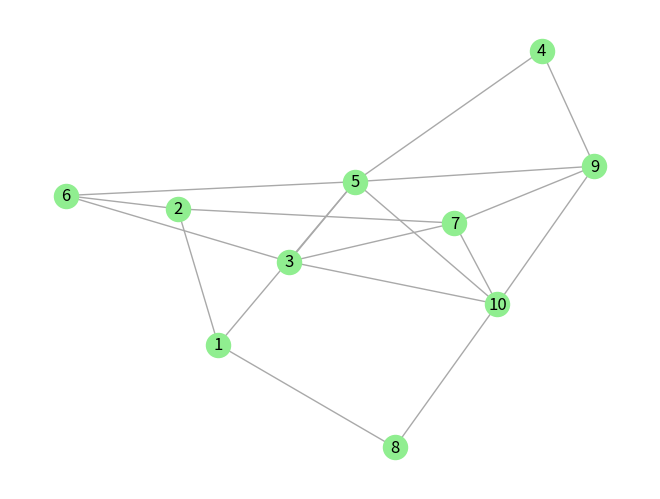

Here is the Python script that generated this plot:
print ("EXERCISE 12.2")
print ("The graph open in a new window in a moment")
import networkx as nx
import matplotlib.pyplot as plt
import random

def random_graph(n):
    G = nx.Graph()
    G.add_nodes_from(range(1, n + 1))
    
    for i in range(1, n + 1):
        num_edges = random.randint(1, 3)
        existing_edges = set(G.neighbors(i))
        
        for _ in range(num_edges):
            neighbors = set(range(1, n + 1)) - existing_edges - {i}
            
            if not neighbors:
                break
            
            new_neighbor = random.choice(list(neighbors))
            G.add_edge(i, new_neighbor)
            existing_edges.add(new_neighbor)

    return G

G = random_graph(10)

nx.draw(G, with_labels=True, node_color='lightgreen', edge_color='darkgray')
plt.show()
